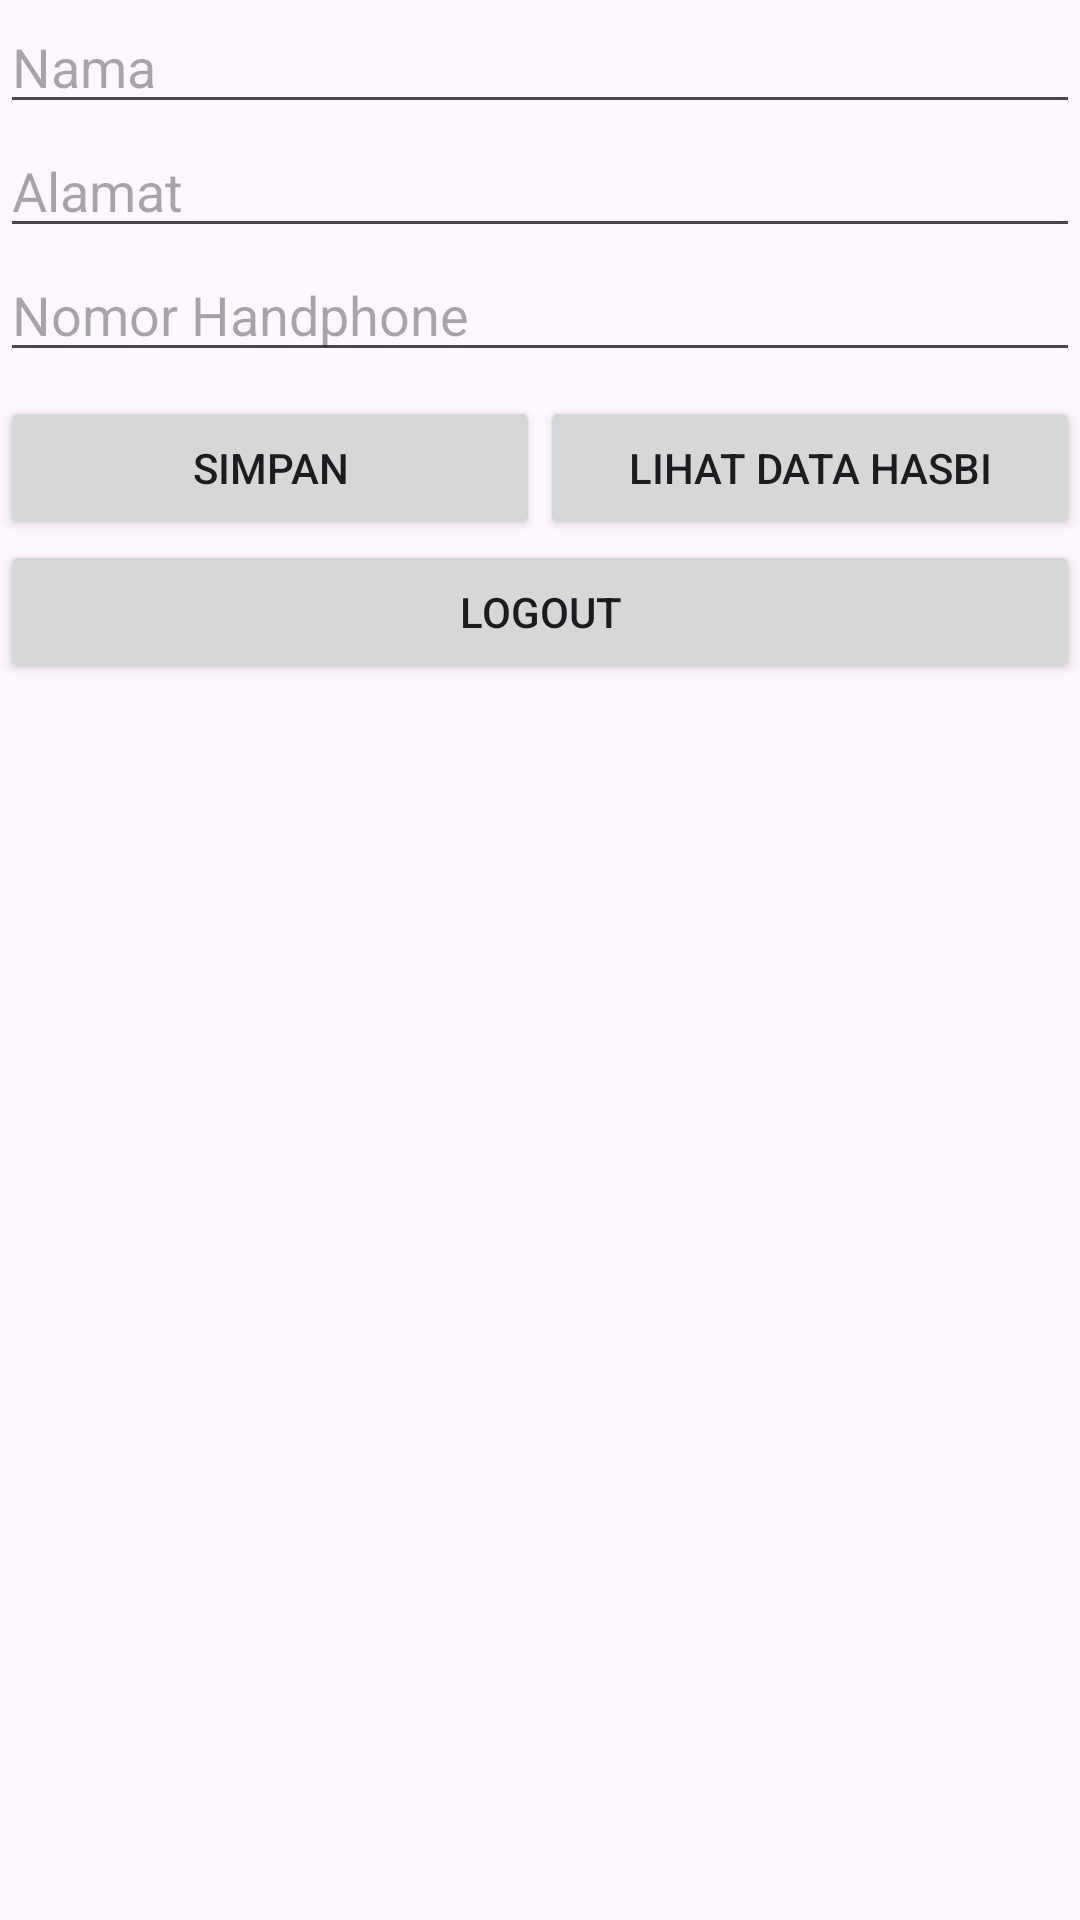

Produce the Android XML layout that renders to this screen, including the resource entries it uses.
<!-- AndroidManifest.xml: application theme Theme.TemanHasbi -->
<!-- res/layout/activity_main.xml -->
<?xml version="1.0" encoding="utf-8"?>
<RelativeLayout xmlns:android="http://schemas.android.com/apk/res/android"
    xmlns:app="http://schemas.android.com/apk/res-auto"
    xmlns:tools="http://schemas.android.com/tools"
    android:layout_width="match_parent"
    android:layout_height="match_parent"
    tools:context=".MainActivity">

    <LinearLayout
        android:layout_width="match_parent"
        android:layout_height="wrap_content"
        android:orientation="vertical"
        android:gravity="center">
        <EditText
            android:layout_width="match_parent"
            android:layout_height="wrap_content"
            android:id="@+id/nama"
            android:hint="Nama"
            android:ems="10"
            android:inputType="textPersonName"/>
        <EditText
            android:layout_width="match_parent"
            android:layout_height="wrap_content"
            android:id="@+id/alamat"
            android:hint="Alamat"
            android:ems="10"
            android:inputType="textPersonName"/>
        <EditText
            android:layout_width="match_parent"
            android:layout_height="wrap_content"
            android:id="@+id/no_hp"
            android:hint="Nomor Handphone"
            android:ems="10"
            android:inputType="number"/>
        <LinearLayout
            android:layout_width="match_parent"
            android:layout_height="wrap_content"
            android:orientation="horizontal"
            android:layout_marginTop="8dp">
            <Button
                android:layout_width="match_parent"
                android:layout_height="wrap_content"
                android:id="@+id/save"
                android:layout_weight="1"
                android:text="SIMPAN"/>
            <Button
                android:layout_width="match_parent"
                android:layout_height="wrap_content"
                android:id="@+id/show_data"
                android:layout_weight="1"
                android:text="Lihat Data Hasbi"/>
        </LinearLayout>
        <Button
            android:layout_width="match_parent"
            android:layout_height="wrap_content"
            android:id="@+id/logout"
            android:text="LOGOUT"/>
    </LinearLayout>
</RelativeLayout>
<!-- resources referenced by this layout -->
<resources>
  <style name="Theme.TemanHasbi" parent="Base.Theme.TemanHasbi" />
  <style name="Base.Theme.TemanHasbi" parent="Theme.Material3.DayNight.NoActionBar">
          
          
      </style>
</resources>
